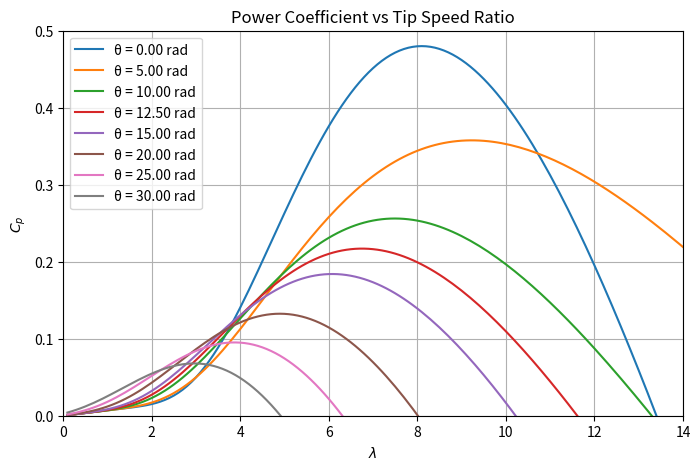

This chart was generated by the following Python code:
import numpy as np
import matplotlib.pyplot as plt

# Constants
c1 = 0.5176
c2 = 116
c3 = 0.4  # Keep c3 as is if it was for degrees, we scale theta directly
c4 = 5
c5 = 21
c6 = 0.0068

# Define L values (avoid division by zero)
L = np.arange(0.1, 14.1, 0.1)  # Start from 0.1 to prevent 1/0 error

# Theta values in degrees (scaled for radians)
theta_values = np.array([0, 5, 10, 12.5, 15, 20, 25, 30])

plt.figure(figsize=(8, 5))

# Loop through theta values directly in radians
for theta in theta_values:

    Li = 1 / (1 / (L + 0.08 * theta) - 0.035 / (theta**3 + 1))
    Cp1 = c1 * (c2 / Li - c3 * theta - c4)  # Using scaled theta here
    Cp2 = np.exp(-c5 / Li)
    Cp3 = c6 * L
    Cp = Cp1 * Cp2 + Cp3
    plt.plot(L, Cp, label=f'θ = {theta:.2f} rad')  # Display radians in the legend

# Formatting the plot
plt.xlabel('$\lambda$')
plt.ylabel('$C_p$')
plt.title('Power Coefficient vs Tip Speed Ratio')
plt.xlim([0, 14])  # Define x-axis range
plt.ylim([0, 0.5])  # Define y-axis range
plt.legend()
plt.grid()
plt.show()
